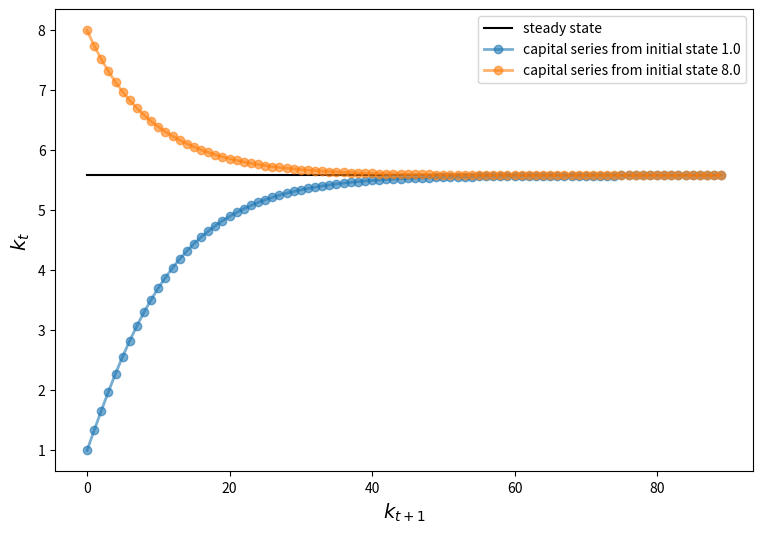

This chart was generated by the following Python code:
class Consumer:
	"""docstring for Consumer"""
	def __init__(self, w):
		self.wealth = w
		print(self.wealth)
	def earn(self, y):
		self.wealth += y
		print(self.wealth)
	def spend(self, x):
		new_wealth = self.wealth -x
		if new_wealth > 0:
			self.wealth = new_wealth
			print(self.wealth)
		else:
			print ('Insufficient Fund')
wang = Consumer(1000)

import matplotlib.pyplot as plt

class Solow:
	"""docstring for Solow
		k_{t+1} = [(s z k^α_t) + (1 - δ)k_t] /(1 + n)
	"""
	def __init__(self, n =0.05, s =0.25, delta = 0.1,\
		alpha = 0.3, z = 2.0, k=1.0):
		self.n, self.s, self.delta,self.alpha,\
		 self.z, self.k = n, s, delta, alpha, z, k

	def h(self):
		n, s, delta, alpha, z = self.n, self.s, \
		self.delta,self.alpha, self.z

		return (s * z * self.k ** alpha +(1-delta)*self.k) / (1+n)

	def update(self):
		self.k =self.h()
	
	def steady_state(self):
		n, s, delta, alpha, z= self.n, self.s, \
		self.delta,self.alpha, self.z,
		
		return ((s*z)/(n+delta))**(1/(1-alpha))

	def generate_sequence(self, t):
		path =[]
		for i in range(t):
			path.append(self.k)
			self.update()
		return path

s1 = Solow()
s2 = Solow(k=8.0)

T = 90
fig, ax = plt.subplots(figsize=(9, 6))
ax.plot([s1.steady_state()]*T, 'k-', label='steady state')
for s in s1, s2:
	lb = f'capital series from initial state {s.k}' 
	ax.plot(s.generate_sequence(T), 'o-', lw=2, alpha=0.6, label=lb)
ax.set_xlabel('$k_{t+1}$', fontsize=14)
ax.set_ylabel('$k_t$', fontsize=14)
ax.legend()
plt.show()


